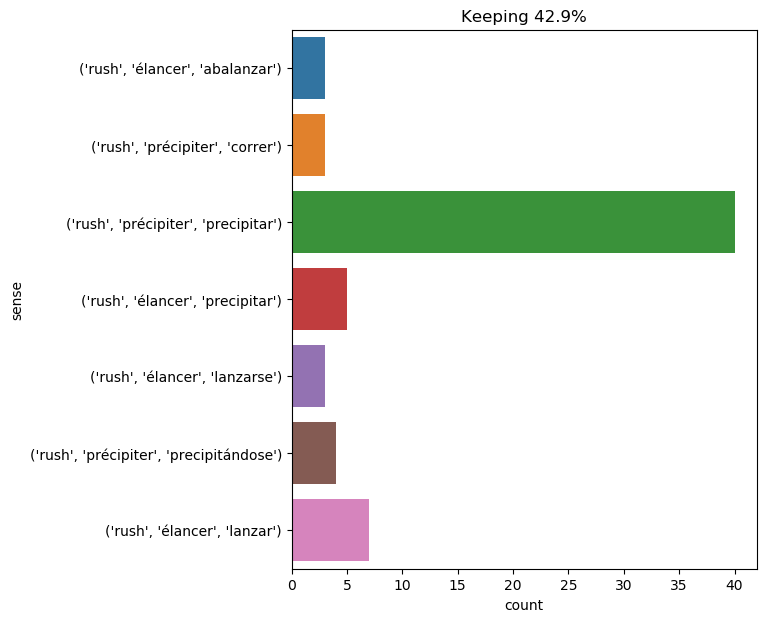

Source data for this figure (header and first rows):
text, ind, sense, label
but at that moment a cry was heard , and…, 22, ('rush', 'précipiter', 'precipitar'), 0
and faithful to the promise he had made …, 10, ('rush', 'élancer', 'lanzar'), 1
my god ! " at the same moment the door o…, 24, ('rush', 'précipiter', 'precipitar'), 0
he broke from her with an oath and rushe…, 8, ('rush', 'précipiter', 'correr'), 2
and at these words felton , feeling that…, 19, ('rush', 'élancer', 'precipitar'), 3
this accident happened around five o'clo…, 22, ('rush', 'précipiter', 'precipitar'), 0
i rushed to the window and saw crusts of…, 1, ('rush', 'précipiter', 'precipitar'), 0
suddenly the clock struck eight . the fi…, 38, ('rush', 'précipiter', 'precipitar'), 0
nearly five minutes passed thus , top ru…, 22, ('rush', 'précipiter', 'precipitar'), 0
i could n't hold still . frantic , going…, 18, ('rush', 'précipiter', 'precipitar'), 0
felton uttered a cry , and rushed toward…, 6, ('rush', 'précipiter', 'precipitar'), 0
this unfortunate man , who was without d…, 13, ('rush', 'précipiter', 'precipitar'), 0
the wall of dakkar grotto had evidently …, 19, ('rush', 'précipiter', 'precipitándose'), 4
pencroft rushed up to the orang ., 1, ('rush', 'précipiter', 'precipitar'), 0
our baggage was immediately carried to t…, 13, ('rush', 'précipiter', 'precipitar'), 0
and all dressing in haste rushed to the …, 5, ('rush', 'précipiter', 'precipitar'), 0
" women are not always allowed a choice …, 63, ('rush', 'précipiter', 'correr'), 2
felton , as pale as death , remained som…, 37, ('rush', 'élancer', 'precipitar'), 3
frantic , i rushed into the library . i …, 3, ('rush', 'précipiter', 'precipitar'), 0
however , neb having tightened his grasp…, 48, ('rush', 'précipiter', 'precipitar'), 0
but ayrton , without replying , wrenched…, 14, ('rush', 'élancer', 'lanzarse'), 5
two were fired -- one , aimed at bob har…, 35, ('rush', 'précipiter', 'precipitar'), 0
i can see captain nemo 's bearing to thi…, 30, ('rush', 'précipiter', 'precipitar'), 0
and the nine combatants rushed upon each…, 4, ('rush', 'précipiter', 'precipitar'), 0
" in all likelihood , conseil , because …, 37, ('rush', 'précipiter', 'precipitar'), 0
" and i might add , mr . land , " i said…, 21, ('rush', 'précipiter', 'precipitar'), 0
" hurrah ! " he cried , rushing towards …, 7, ('rush', 'précipiter', 'precipitándose'), 4
the stopcocks of the ballast tanks were …, 17, ('rush', 'précipiter', 'precipitar'), 0
i got back on my feet . like a torrent t…, 13, ('rush', 'précipiter', 'precipitar'), 0
at this moment the reporter appeared rou…, 25, ('rush', 'élancer', 'lanzarse'), 5
sailors rushed to the helm , engineers t…, 1, ('rush', 'précipiter', 'precipitar'), 0
herbert and pencroft rushed towards the …, 3, ('rush', 'précipiter', 'precipitar'), 0
drawing his sword from its scabbard , he…, 8, ('rush', 'précipiter', 'precipitar'), 0
passepartout went on his errand enchante…, 84, ('rush', 'précipiter', 'precipitándose'), 4
as the door closed after them kitty rush…, 7, ('rush', 'élancer', 'abalanzar'), 6
it is top ! " cried herbert , who had ju…, 16, ('rush', 'élancer', 'lanzar'), 1
passepartout , not less surprised , rush…, 6, ('rush', 'élancer', 'lanzar'), 1
the host armed himself with a spit , and…, 9, ('rush', 'élancer', 'lanzar'), 1
at herbert 's cry , pencroft , letting h…, 12, ('rush', 'élancer', 'lanzar'), 1
" ships ? i doubt it , " i replied . " h…, 29, ('rush', 'précipiter', 'precipitar'), 0
felton cast his eyes round for means of …, 17, ('rush', 'élancer', 'precipitar'), 3
felton cast his eyes round for means of …, 47, ('rush', 'précipiter', 'precipitar'), 0
i stared at conseil . ned land rushed to…, 7, ('rush', 'précipiter', 'precipitar'), 0
at the cry uttered by the duke and the s…, 22, ('rush', 'précipiter', 'precipitar'), 0
to spring into the lift , hoist themselv…, 30, ('rush', 'élancer', 'lanzarse'), 5
at the cries of m. de treville , the who…, 11, ('rush', 'précipiter', 'precipitar'), 0
cyrus harding and his companions rushed …, 5, ('rush', 'précipiter', 'precipitar'), 0
harding examined it ; then seizing his t…, 9, ('rush', 'précipiter', 'precipitar'), 0
finally this mass of sperm whales thinne…, 31, ('rush', 'précipiter', 'precipitar'), 0
at this moment a sudden noise of footste…, 25, ('rush', 'élancer', 'abalanzar'), 6
at sunrise the next morning , february 1…, 20, ('rush', 'précipiter', 'precipitar'), 0
trains , like time and tide , stop for n…, 43, ('rush', 'élancer', 'lanzar'), 1
the poor fellow was done for . who could…, 22, ('rush', 'précipiter', 'precipitar'), 0
immediately the door was forced rather t…, 12, ('rush', 'précipiter', 'precipitar'), 0
the water , rushing into a cavity whose …, 3, ('rush', 'précipiter', 'precipitándose'), 4
the dog bounded towards his master , see…, 15, ('rush', 'élancer', 'lanzar'), 1
the knocker had scarcely sounded under t…, 32, ('rush', 'élancer', 'abalanzar'), 6
i rushed up onto the platform . yes , op…, 1, ('rush', 'précipiter', 'precipitar'), 0
the colonists at first thought the islan…, 12, ('rush', 'précipiter', 'precipitar'), 0
the enormous animal rushed on the dog , …, 3, ('rush', 'précipiter', 'precipitar'), 0
... 5 more rows
